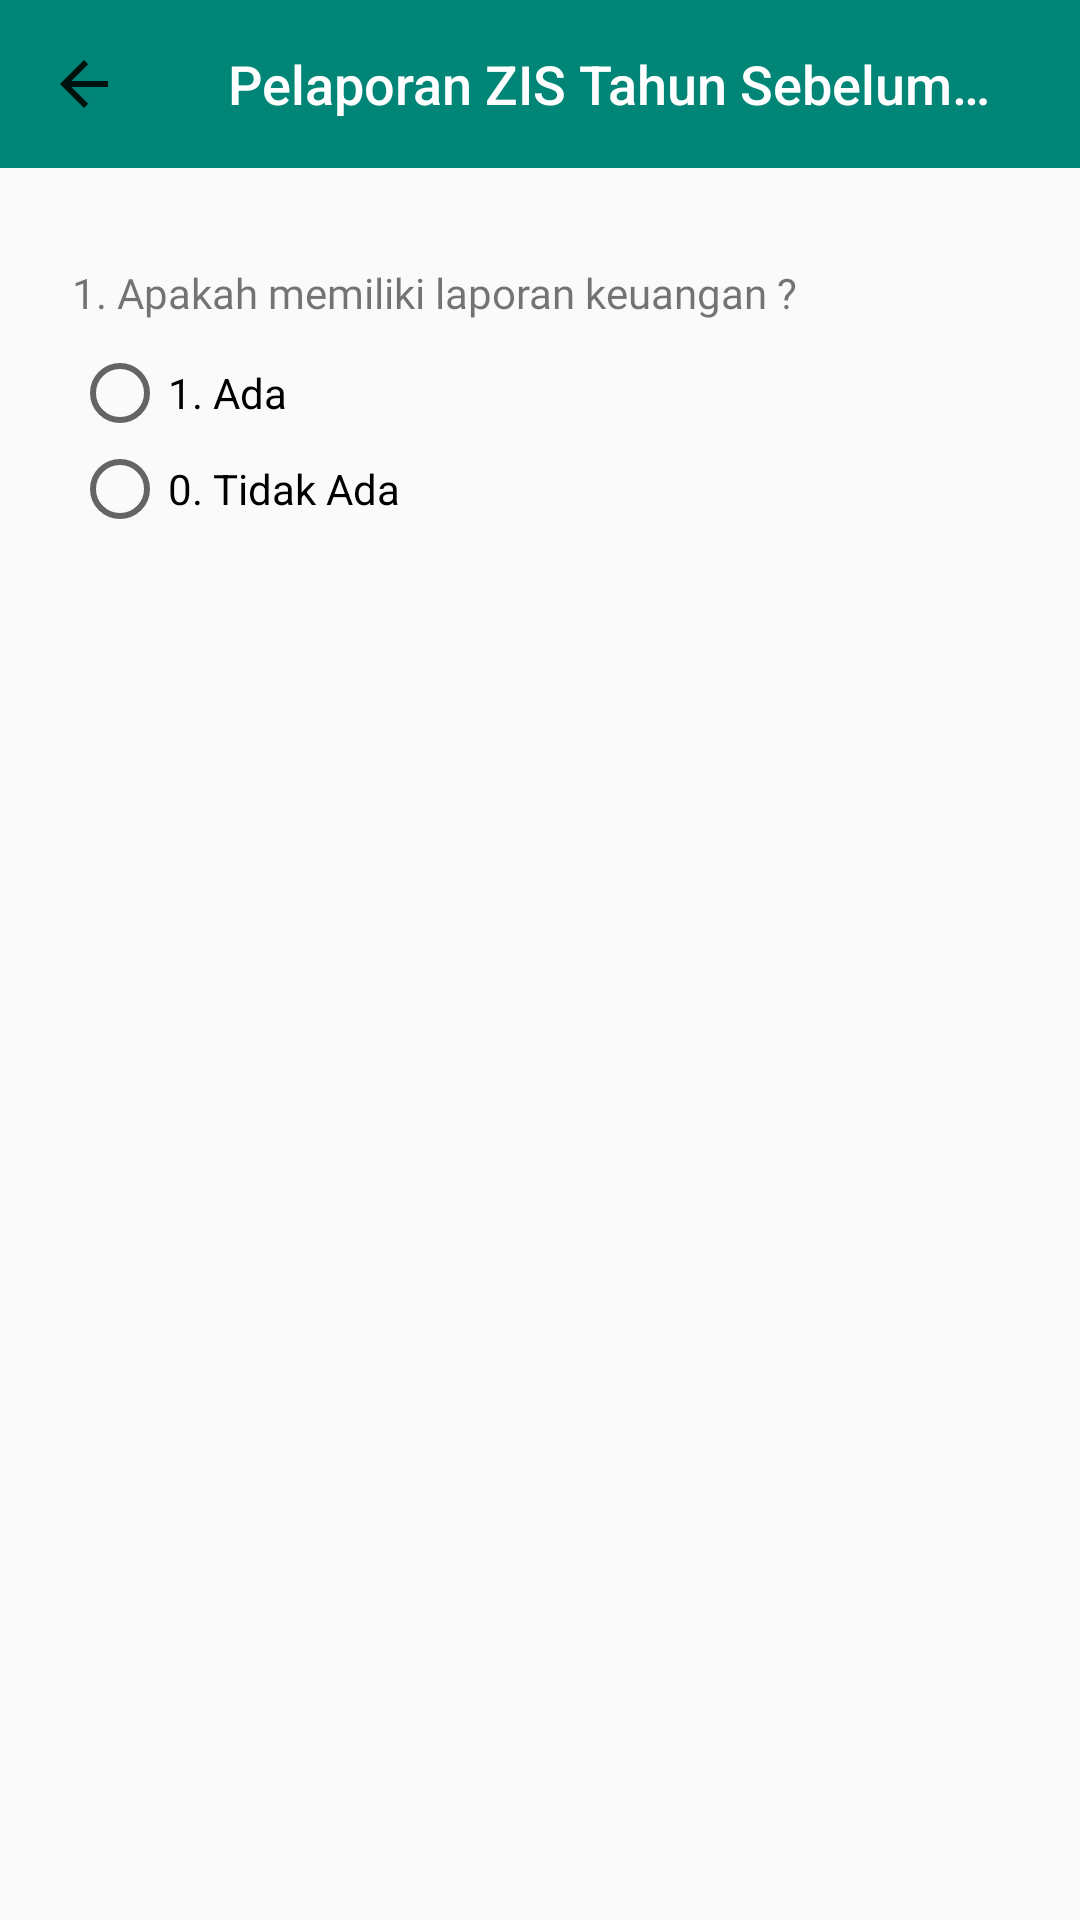

Here is an Android app screen rendered from its layout file. Give the layout XML and the strings, colors and styles it references.
<!-- AndroidManifest.xml: application theme AppTheme -->
<!-- res/layout/fragment_modul2_801.xml -->
<?xml version="1.0" encoding="utf-8"?>
<ScrollView
    xmlns:android="http://schemas.android.com/apk/res/android"
    xmlns:app="http://schemas.android.com/apk/res-auto"
    xmlns:tools="http://schemas.android.com/tools"
    android:layout_width="match_parent"
    android:layout_height="match_parent">

    <android.support.constraint.ConstraintLayout
        android:layout_width="match_parent"
        android:layout_height="wrap_content">

        <android.support.v7.widget.Toolbar
            android:id="@+id/toolbar9"
            app:navigationIcon="?attr/homeAsUpIndicator"
            android:layout_width="0dp"
            android:layout_height="wrap_content"
            android:background="?attr/colorPrimary"
            android:minHeight="?attr/actionBarSize"
            android:theme="?attr/actionBarTheme"
            app:layout_constraintEnd_toEndOf="parent"
            app:layout_constraintStart_toStartOf="parent"
            app:layout_constraintTop_toTopOf="parent"
            app:title="Pelaporan ZIS Tahun Sebelumnya"
            app:titleMarginStart="20dp"
            app:titleTextColor="@android:color/white"
            app:titleTextAppearance="@style/Toolbar.TitleTextSmall"/>

        <TextView
            android:id="@+id/txt_801"
            android:layout_width="0dp"
            android:layout_height="wrap_content"
            android:layout_marginStart="24dp"
            android:layout_marginLeft="24dp"
            android:layout_marginTop="32dp"
            android:layout_marginEnd="24dp"
            android:layout_marginRight="24dp"
            android:fontFamily="@font/poppins_light"
            android:text="1. Apakah memiliki laporan keuangan ?"
            app:layout_constraintEnd_toEndOf="parent"
            app:layout_constraintStart_toStartOf="parent"
            app:layout_constraintTop_toBottomOf="@+id/toolbar9" />

        <RadioGroup
            android:id="@+id/radioGrup801"
            android:layout_width="0dp"
            android:layout_height="wrap_content"
            android:layout_marginTop="8dp"
            app:layout_constraintEnd_toEndOf="@+id/txt_801"
            app:layout_constraintHorizontal_bias="0.0"
            app:layout_constraintStart_toStartOf="@+id/txt_801"
            app:layout_constraintTop_toBottomOf="@+id/txt_801">

            <RadioButton
                android:id="@+id/radioYa801"
                android:layout_width="wrap_content"
                android:layout_height="wrap_content"
                android:text="1. Ada" />

            <RadioButton
                android:id="@+id/radioTidak801"
                android:layout_width="wrap_content"
                android:layout_height="wrap_content"
                android:text="0. Tidak Ada" />

        </RadioGroup>



        <LinearLayout
            android:id="@+id/ll_801"
            android:layout_width="0dp"
            android:layout_height="wrap_content"
            android:layout_marginTop="16dp"
            android:orientation="vertical"
            app:layout_constraintEnd_toEndOf="@+id/radioGrup801"
            app:layout_constraintHorizontal_bias="0.0"
            app:layout_constraintStart_toStartOf="@+id/radioGrup801"
            app:layout_constraintTop_toBottomOf="@+id/radioGrup801">

            <TextView
                android:id="@+id/txt_802"
                android:layout_width="match_parent"
                android:layout_height="wrap_content"
                android:visibility="gone"
                android:fontFamily="@font/poppins_light"
                android:text="2. Laporan keuangan" />

            <LinearLayout
                android:layout_width="match_parent"
                android:layout_height="wrap_content"
                android:orientation="horizontal">

                <RadioGroup
                    android:id="@+id/radioGrup802"
                    android:layout_width="wrap_content"
                    android:layout_height="match_parent"
                    android:layout_marginTop="8dp"
                    android:visibility="gone"
                    app:layout_constraintEnd_toEndOf="@+id/txt_802"
                    app:layout_constraintHorizontal_bias="0.0"
                    app:layout_constraintStart_toStartOf="@+id/txt_802"
                    app:layout_constraintTop_toBottomOf="@+id/txt_802">

                    <RadioButton
                        android:id="@+id/radioYa802"
                        android:layout_width="wrap_content"
                        android:layout_height="wrap_content"
                        android:text="1. Teraudit" />

                    <RadioButton
                        android:id="@+id/radioTidak802"
                        android:layout_width="wrap_content"
                        android:layout_height="wrap_content"
                        android:text="0. Tidak Teraudit" />

                </RadioGroup>

                <RadioGroup
                    android:id="@+id/radioGrup8022"
                    android:layout_width="wrap_content"
                    android:layout_height="match_parent"
                    android:layout_marginTop="8dp"
                    android:visibility="gone"
                    app:layout_constraintEnd_toEndOf="@+id/txt_802"
                    app:layout_constraintHorizontal_bias="0.0"
                    app:layout_constraintStart_toStartOf="@+id/txt_802"
                    app:layout_constraintTop_toBottomOf="@+id/txt_802">

                    <RadioButton
                        android:id="@+id/radioYa8022"
                        android:layout_width="wrap_content"
                        android:layout_height="wrap_content"
                        android:text="1. Opini WTP" />

                    <RadioButton
                        android:id="@+id/radioTidak8022"
                        android:layout_width="wrap_content"
                        android:layout_height="wrap_content"
                        android:text="0. Tidak WTP" />

                </RadioGroup>

            </LinearLayout>


            <RadioGroup
                android:id="@+id/radioGrup803"
                android:layout_width="wrap_content"
                android:layout_height="match_parent"
                android:layout_marginTop="8dp"
                android:visibility="gone"
                app:layout_constraintHorizontal_bias="0.0">

                <RadioButton
                    android:id="@+id/radioYa803"
                    android:layout_width="wrap_content"
                    android:layout_height="wrap_content"
                    android:text="1. Dipublikasikan" />

                <RadioButton
                    android:id="@+id/radioTidak803"
                    android:layout_width="wrap_content"
                    android:layout_height="wrap_content"
                    android:text="0. Tidak Dipublikasikan" />
            </RadioGroup>


            <TextView
                android:id="@+id/txt_804"
                android:layout_width="wrap_content"
                android:layout_height="wrap_content"
                android:layout_marginTop="8dp"
                android:visibility="gone"
                android:fontFamily="@font/poppins_light"
                android:text="3. Laporan audit syariah"/>

            <RadioGroup
                android:id="@+id/radioGrup804"
                android:layout_width="wrap_content"
                android:layout_height="match_parent"
                android:layout_marginTop="8dp"
                android:visibility="gone"
                app:layout_constraintEnd_toEndOf="@+id/txt_804"
                app:layout_constraintHorizontal_bias="0.0"
                app:layout_constraintStart_toStartOf="@+id/txt_804"
                app:layout_constraintTop_toBottomOf="@+id/txt_804">

                <RadioButton
                    android:id="@+id/radioYa804"
                    android:layout_width="wrap_content"
                    android:layout_height="wrap_content"
                    android:text="1. Ada" />

                <RadioButton
                    android:id="@+id/radioTidak804"
                    android:layout_width="wrap_content"
                    android:layout_height="wrap_content"
                    android:text="0. Tidak Ada" />

            </RadioGroup>

            <Button
                android:id="@+id/btn_next_801"
                android:layout_width="match_parent"
                android:layout_height="wrap_content"
                android:layout_marginTop="8dp"
                android:background="@drawable/rounded_btn2"
                android:text="@string/btn_save"
                android:textColor="@android:color/white"
                android:visibility="gone"/>
        </LinearLayout>

    </android.support.constraint.ConstraintLayout>
</ScrollView>
<!-- resources referenced by this layout -->
<resources>
  <!-- drawable rounded_btn2 (drawable) -->
  <ripple xmlns:android="http://schemas.android.com/apk/res/android"
      xmlns:tools="http://schemas.android.com/tools"
      android:color="#696969"
      tools:targetApi="lollipop">
  
      <item android:id="@android:id/background">
          <shape
              android:shape="rectangle" android:padding="10dp">
              <solid android:color="#EEC348"/>
              <stroke android:width="2dp" android:color="#D0CFCC"  />
              <corners
                  android:bottomRightRadius="15dp"
                  android:bottomLeftRadius="15dp"
                  android:topLeftRadius="15dp"
                  android:topRightRadius="15dp"/>
          </shape>
      </item>
  
  </ripple>
  <string name="btn_save">SAVE</string>
  <style name="Toolbar.TitleTextSmall" parent="TextAppearance.Widget.AppCompat.Toolbar.Title">
          <item name="android:textSize">18sp</item>
      </style>
  <style name="AppTheme" parent="Theme.AppCompat.Light.NoActionBar">
          <item name="windowActionBar">false</item>
          <item name="windowNoTitle">true</item>
  
          
          <item name="colorPrimary">@color/colorPrimary</item>
          <item name="colorPrimaryDark">@color/colorPrimaryDark</item>
          <item name="colorAccent">@color/colorAccent</item>
  
          
          
          
          
          <item name="android:windowNoTitle">true</item>
  
          <item name="actionModeCloseDrawable">@drawable/ic_actionbar_back</item>
  
          
          <item name="windowActionModeOverlay">true</item>
  
          
          <item name="actionModeBackground">@color/actionMode</item>
      </style>
  <color name="colorPrimary">#008577</color>
  <color name="colorPrimaryDark">#00574B</color>
  <color name="colorAccent">#DCB82A</color>
  <color name="actionMode">#00A795</color>
</resources>
